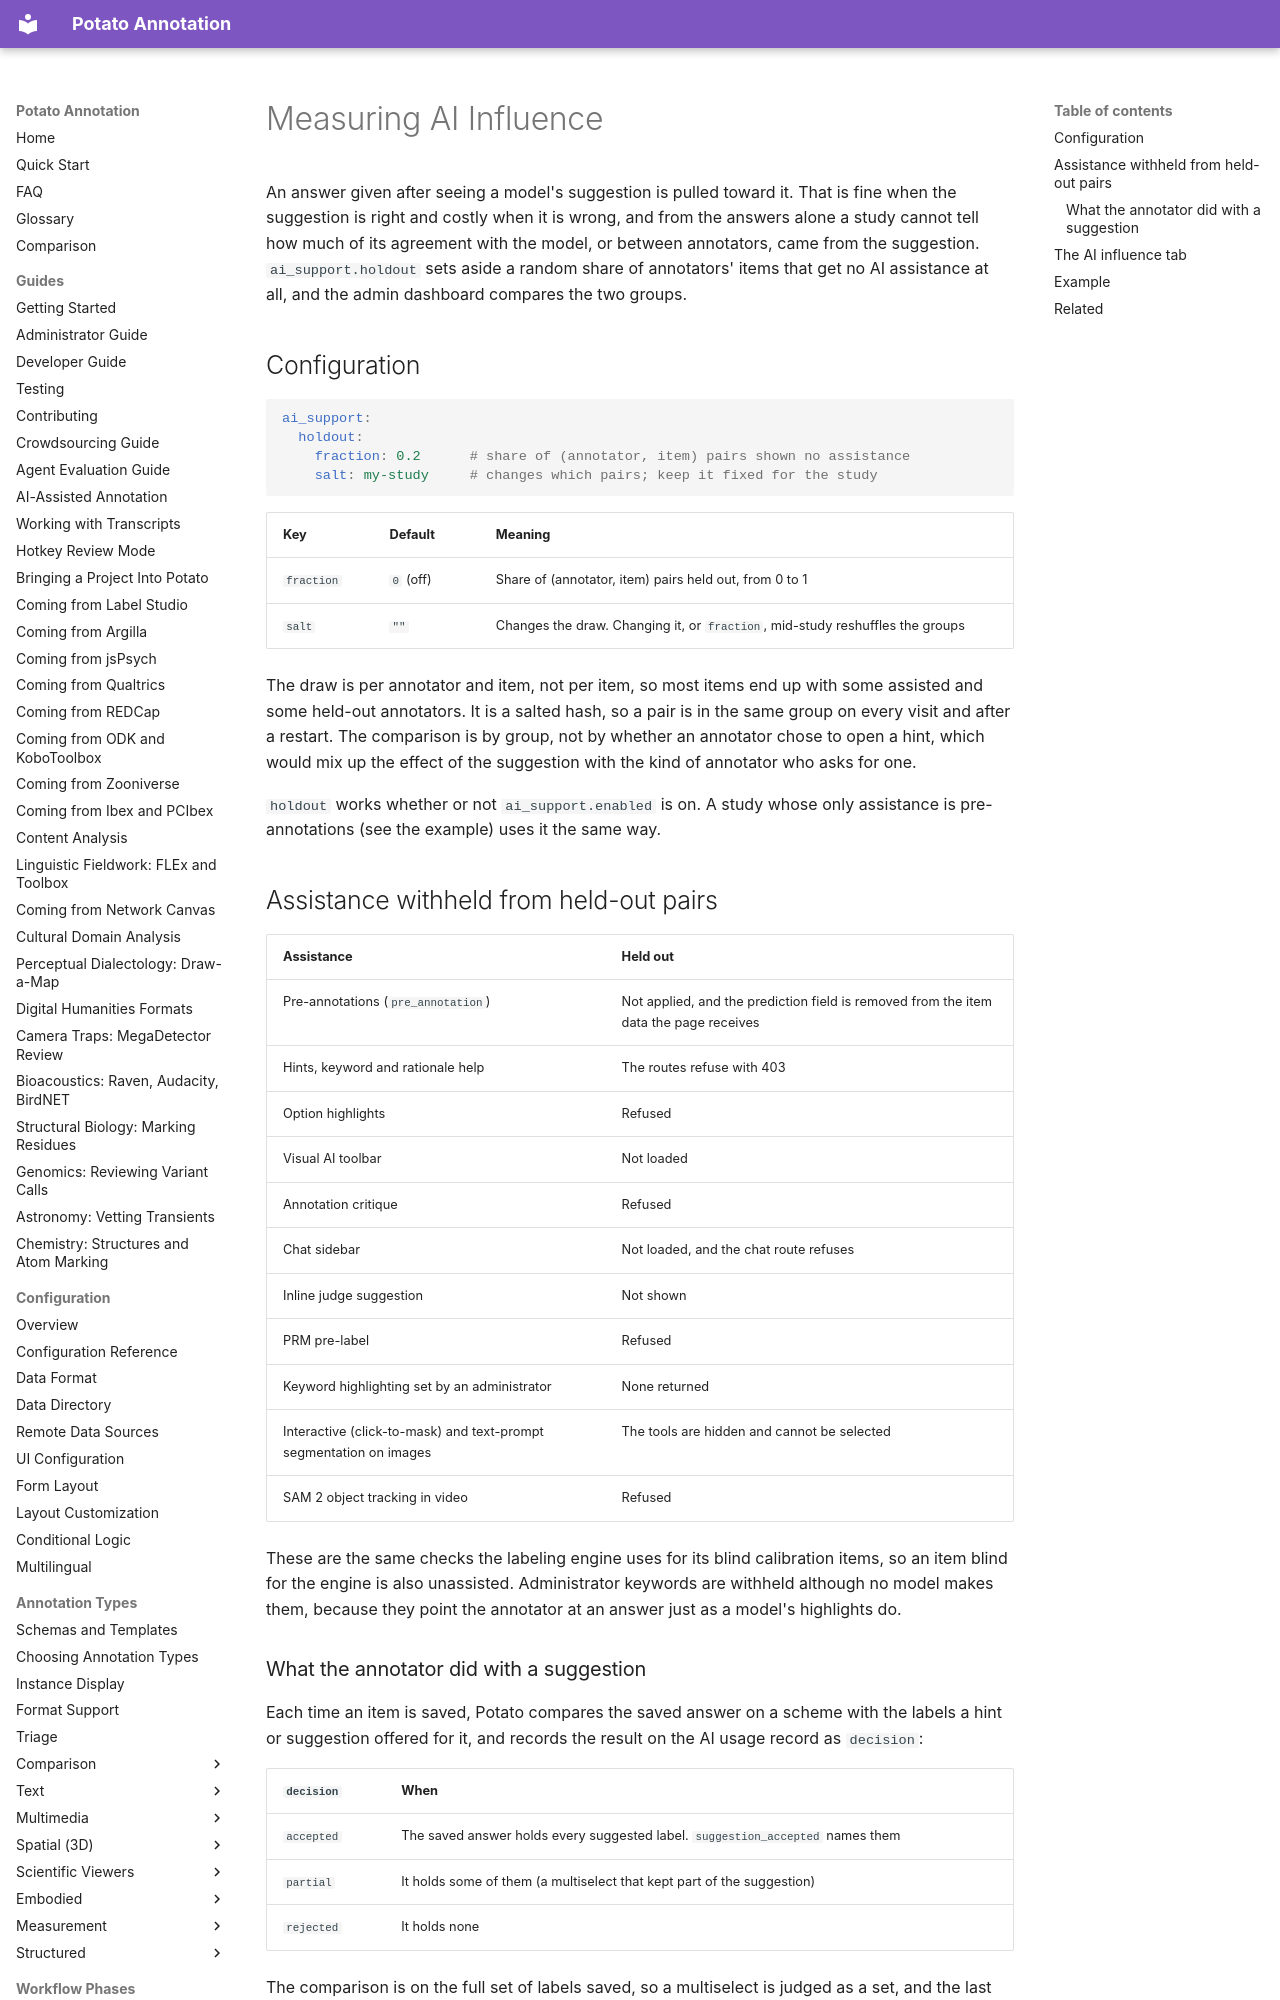

repository: davidjurgens/potato · page: ai-intelligence/assist_effect/index.html · generator: mkdocs

# Measuring AI Influence

An answer given after seeing a model's suggestion is pulled toward it. That is
fine when the suggestion is right and costly when it is wrong, and from the
answers alone a study cannot tell how much of its agreement with the model, or
between annotators, came from the suggestion. `ai_support.holdout` sets aside a
random share of annotators' items that get no AI assistance at all, and the
admin dashboard compares the two groups.
